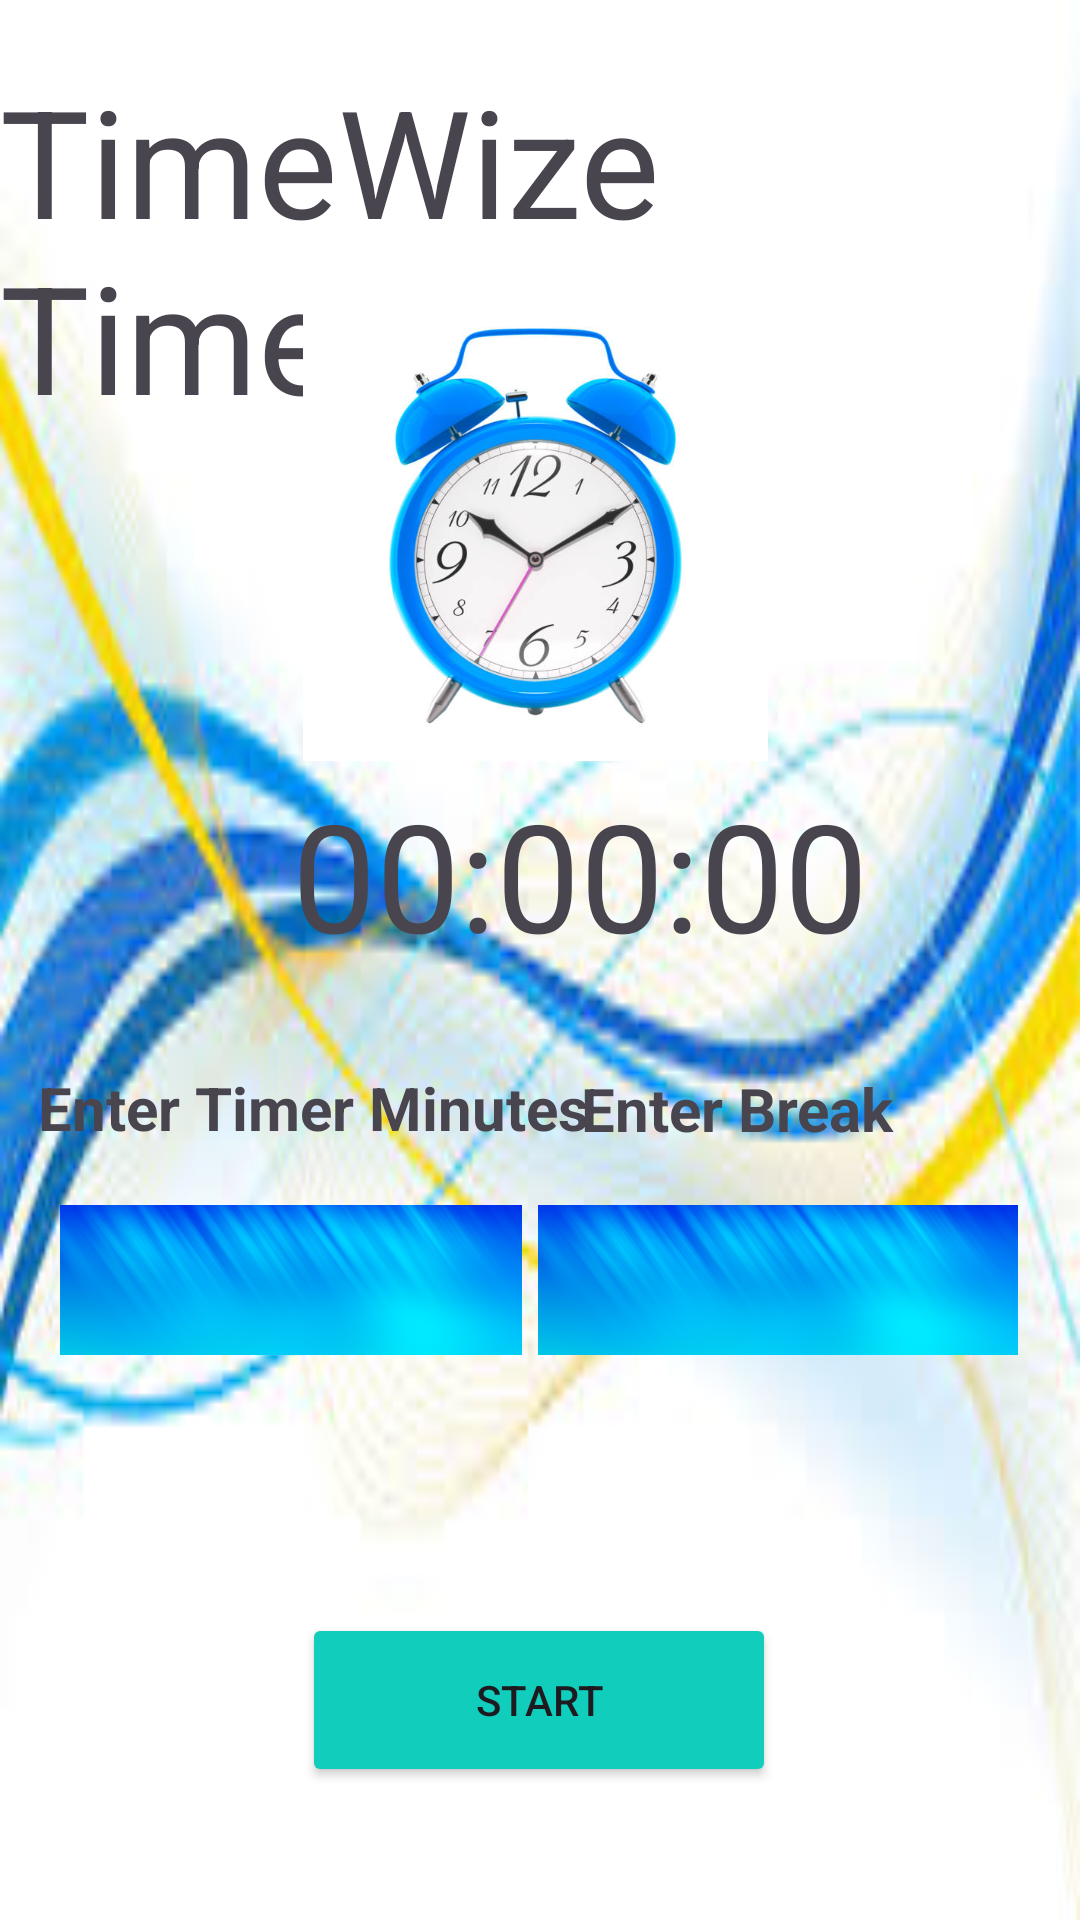

Layout XML and referenced resources for this Android screen:
<!-- AndroidManifest.xml: application theme Theme.TimeWizeApp -->
<!-- res/layout/activity_pomodoro_timer.xml -->
<androidx.constraintlayout.widget.ConstraintLayout
    xmlns:android="http://schemas.android.com/apk/res/android"
    xmlns:app="http://schemas.android.com/apk/res-auto"
    xmlns:tools="http://schemas.android.com/tools"
    android:layout_width="match_parent"
    android:layout_height="match_parent"
    android:background="@drawable/back11"
    tools:context=".MainActivity">

    <TextView
        android:id="@+id/messageid"
        android:layout_width="wrap_content"
        android:layout_height="wrap_content"
        android:text="TimeWize Timer"
        android:textSize="50dp"
        app:layout_constraintBottom_toBottomOf="parent"
        app:layout_constraintEnd_toEndOf="parent"
        app:layout_constraintHorizontal_bias="0.49"
        app:layout_constraintStart_toStartOf="parent"
        app:layout_constraintTop_toTopOf="parent"
        app:layout_constraintVertical_bias="0.039"
        tools:ignore="MissingConstraints"/>

    <TextView
        android:id="@+id/counterclockwise"
        android:layout_width="wrap_content"
        android:layout_height="wrap_content"
        android:text="00:00:00"
        android:textSize="50dp"
        app:layout_constraintBottom_toBottomOf="parent"
        app:layout_constraintEnd_toEndOf="parent"
        app:layout_constraintHorizontal_bias="0.58"
        app:layout_constraintStart_toStartOf="parent"
        app:layout_constraintTop_toTopOf="parent"
        app:layout_constraintVertical_bias="0.45"
        tools:ignore="MissingConstraints"/>

    <Button
        android:id="@+id/startBtn"
        android:layout_width="158dp"
        android:layout_height="58dp"
        android:backgroundTint="@color/lightBlue"
        android:text="Start"
        app:layout_constraintBottom_toBottomOf="parent"
        app:layout_constraintEnd_toEndOf="parent"
        app:layout_constraintHorizontal_bias="0.498"
        app:layout_constraintStart_toStartOf="parent"
        app:layout_constraintTop_toTopOf="parent"
        app:layout_constraintVertical_bias="0.924"
        tools:ignore="MissingConstraints"/>

    <ImageView
        android:id="@+id/imageView"
        android:layout_width="155dp"
        android:layout_height="167dp"
        app:layout_constraintBottom_toBottomOf="parent"
        app:layout_constraintEnd_toEndOf="parent"
        app:layout_constraintHorizontal_bias="0.492"
        app:layout_constraintStart_toStartOf="parent"
        app:layout_constraintTop_toTopOf="parent"
        app:layout_constraintVertical_bias="0.196"
        app:srcCompat="@drawable/clock3" />

    <EditText
        android:id="@+id/TimerTimerEditTxtx"
        android:layout_width="154dp"
        android:layout_height="50dp"
        android:background="@drawable/blue"
        android:ems="10"
        android:inputType="text"
        android:text=" "
        app:layout_constraintBottom_toBottomOf="parent"
        app:layout_constraintEnd_toEndOf="parent"
        app:layout_constraintHorizontal_bias="0.097"
        app:layout_constraintStart_toStartOf="parent" app:layout_constraintTop_toTopOf="parent" app:layout_constraintVertical_bias="0.681" tools:ignore="MissingConstraints"/>
    <EditText android:id="@+id/breakeditText" android:layout_width="160dp" android:layout_height="50dp" android:ems="10" android:inputType="text" android:text=" " android:background="@drawable/blue" app:layout_constraintBottom_toBottomOf="parent" app:layout_constraintEnd_toEndOf="parent" app:layout_constraintHorizontal_bias="0.896" app:layout_constraintStart_toStartOf="parent" app:layout_constraintTop_toTopOf="parent" app:layout_constraintVertical_bias="0.681" tools:ignore="MissingConstraints"/>
    <TextView android:id="@+id/textView" android:layout_width="wrap_content" android:layout_height="wrap_content" android:text="Enter Timer Minutes" android:textSize="20dp" android:textStyle="bold" app:layout_constraintBottom_toBottomOf="parent" app:layout_constraintEnd_toEndOf="parent" app:layout_constraintHorizontal_bias="0.071" app:layout_constraintStart_toStartOf="parent" app:layout_constraintTop_toTopOf="parent" app:layout_constraintVertical_bias="0.58" tools:ignore="MissingConstraints"/>
    <TextView android:id="@+id/textView2" android:layout_width="wrap_content" android:layout_height="wrap_content" android:text="Enter Break" android:textSize="20dp" android:textStyle="bold" app:layout_constraintBottom_toBottomOf="parent" app:layout_constraintEnd_toEndOf="parent" app:layout_constraintHorizontal_bias="0.757" app:layout_constraintStart_toStartOf="parent" app:layout_constraintTop_toTopOf="parent" app:layout_constraintVertical_bias="0.581" tools:ignore="MissingConstraints"/>
</androidx.constraintlayout.widget.ConstraintLayout>
<!-- resources referenced by this layout -->
<resources>
  <color name="lightBlue">#10CDBC</color>
  <!-- drawable back11: jpg bitmap (drawable, 9163 bytes) -->
  <!-- drawable blue: webp bitmap (drawable, 239170 bytes) -->
  <!-- drawable clock3: jpg bitmap (drawable, 38373 bytes) -->
  <style name="Theme.TimeWizeApp" parent="Base.Theme.TimeWizeApp" />
  <style name="Base.Theme.TimeWizeApp" parent="Theme.Material3.DayNight.NoActionBar">
          
          
      </style>
</resources>
